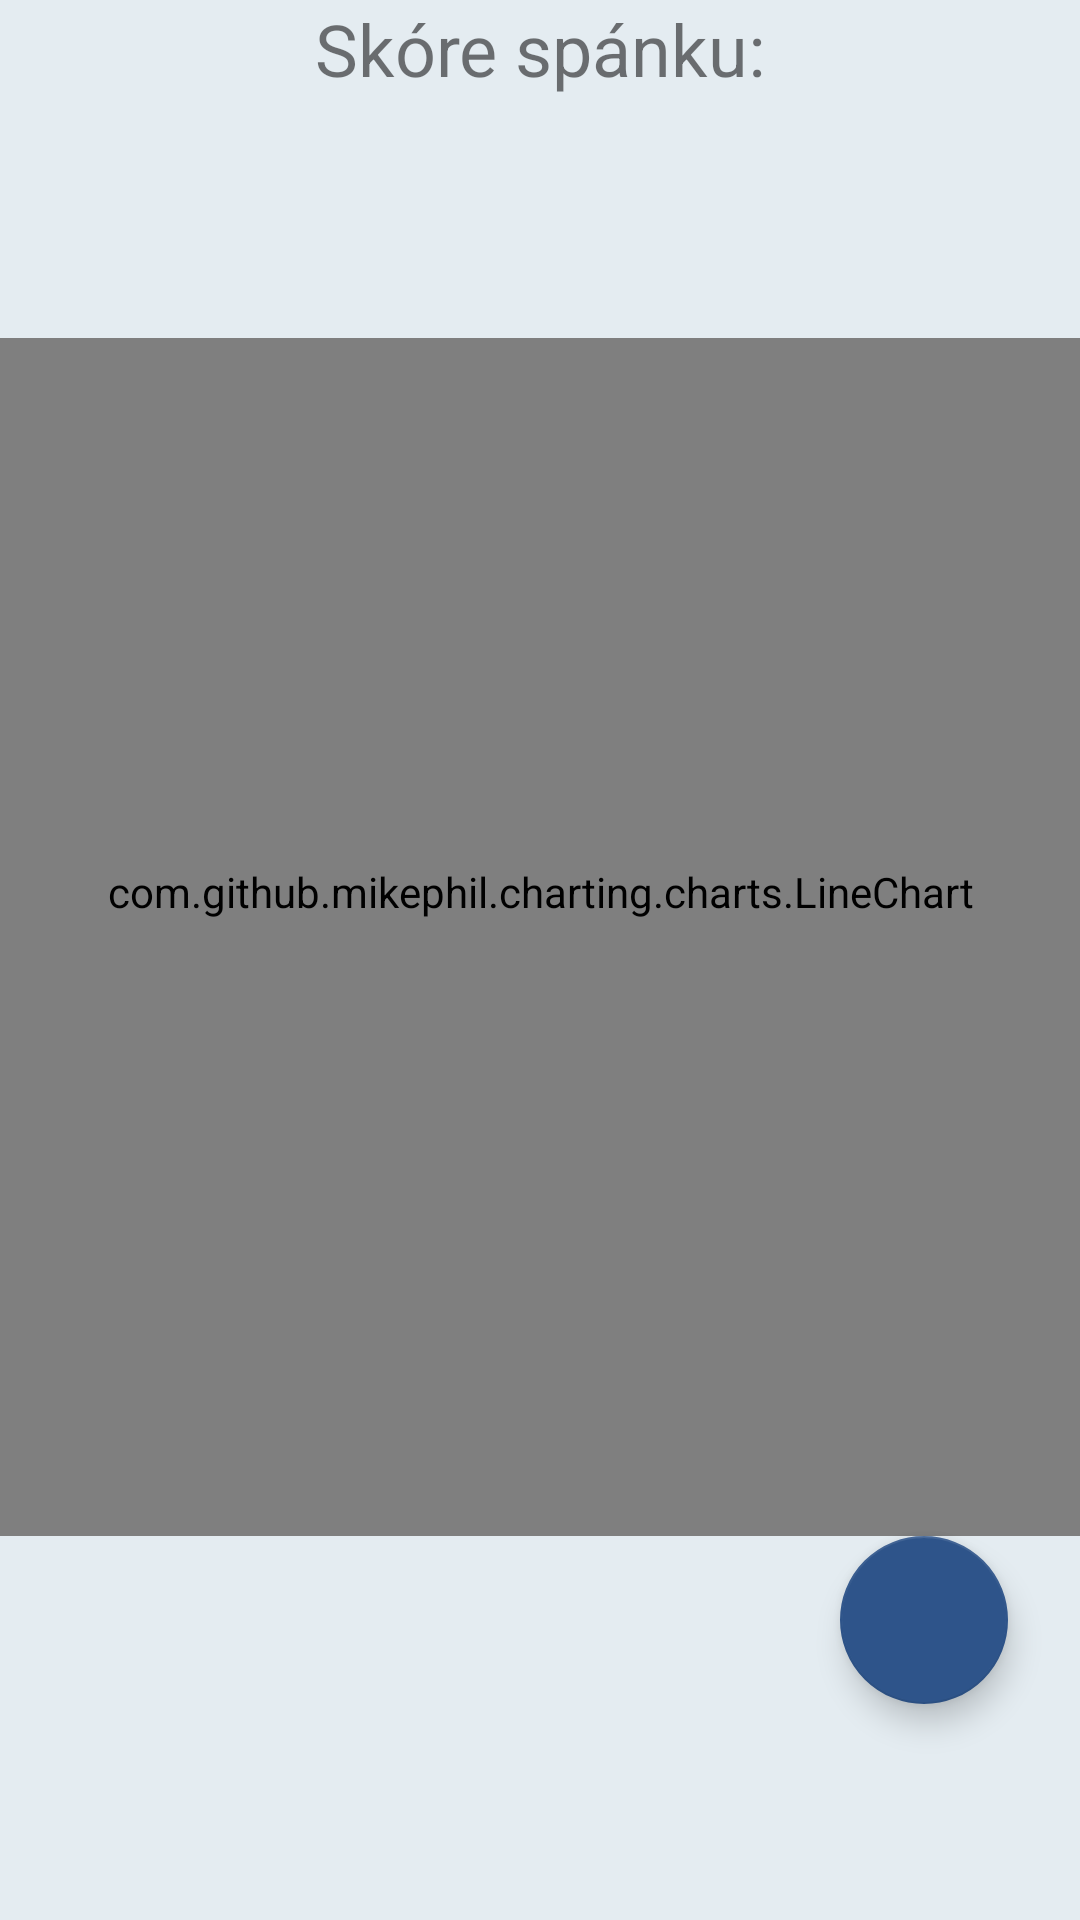

Write the Android layout XML for this screen, with the resource values it uses.
<!-- AndroidManifest.xml: application theme Theme.SleepTracker -->
<!-- res/layout/fragment_statistika.xml -->
<?xml version="1.0" encoding="utf-8"?>
<androidx.constraintlayout.widget.ConstraintLayout xmlns:android="http://schemas.android.com/apk/res/android"
    xmlns:app="http://schemas.android.com/apk/res-auto"
    xmlns:tools="http://schemas.android.com/tools"
    android:layout_width="match_parent"
    android:layout_height="match_parent"
    tools:context=".ui.statistika.StatistikaFragment">

    <com.google.android.material.floatingactionbutton.FloatingActionButton
        android:id="@+id/historiaFloatingButton"
        android:layout_width="wrap_content"
        android:layout_height="wrap_content"
        android:layout_marginEnd="24dp"
        android:layout_marginBottom="72dp"
        android:clickable="true"
        android:focusable="true"
        android:src="@drawable/history"
        app:layout_constraintBottom_toBottomOf="parent"
        app:layout_constraintEnd_toEndOf="parent"
        android:contentDescription="@string/historiaButtonPopis" />

    <TextView
        android:id="@+id/skoreHeader"
        android:layout_width="wrap_content"
        android:layout_height="wrap_content"
        android:gravity="center_horizontal"
        android:text="@string/skoreSpanku"
        android:textSize="24sp"
        app:layout_constraintEnd_toEndOf="parent"
        app:layout_constraintStart_toStartOf="parent"
        app:layout_constraintTop_toTopOf="parent" />

    <TextView
        android:id="@+id/skore"
        android:layout_width="wrap_content"
        android:layout_height="wrap_content"
        android:paddingTop="8dp"
        android:paddingBottom="8dp"
        android:textSize="48sp"
        android:textStyle="bold"
        app:layout_constraintEnd_toEndOf="parent"
        app:layout_constraintStart_toStartOf="parent"
        app:layout_constraintTop_toBottomOf="@id/skoreHeader" />

    <com.github.mikephil.charting.charts.LineChart
        android:id="@+id/graf"
        android:layout_width="match_parent"
        android:layout_height="0dp"
        android:paddingBottom="30dp"
        app:layout_constraintBottom_toTopOf="@id/historiaFloatingButton"
        app:layout_constraintTop_toBottomOf="@id/skore" />
</androidx.constraintlayout.widget.ConstraintLayout>
<!-- resources referenced by this layout -->
<resources>
  <string name="historiaButtonPopis">Otvorí históriu spánkov</string>
  <string name="skoreSpanku">Skóre spánku:</string>
  <style name="Theme.SleepTracker" parent="Theme.MaterialComponents.DayNight.DarkActionBar">
          
          <item name="colorPrimary">@color/farbaPrimarna</item>
          <item name="colorPrimaryVariant">@color/farbaPrimarnaVariant</item>
          <item name="colorOnPrimary">@color/white</item>
          
          <item name="colorSecondary">@color/farbaPrimarna</item>
          <item name="colorSecondaryVariant">@color/farbaText</item>
          <item name="colorOnSecondary">@color/farbaPozadie</item>
          
          <item name="android:statusBarColor">@color/statusBar</item>
          <item name="android:windowBackground">@color/farbaPozadie</item>
          
      </style>
  <color name="farbaPrimarna">#2E548A</color>
  <color name="farbaPrimarnaVariant">#457B9D</color>
  <color name="farbaText">#F1FAEE</color>
  <color name="farbaPozadie">#E4ECF1</color>
  <color name="statusBar">#24416B</color>
  <!-- not gathered from this repository: default colours our renderer supplied (Android Studio template values) -->
  <color name="white">#FFFFFFFF</color>
</resources>
